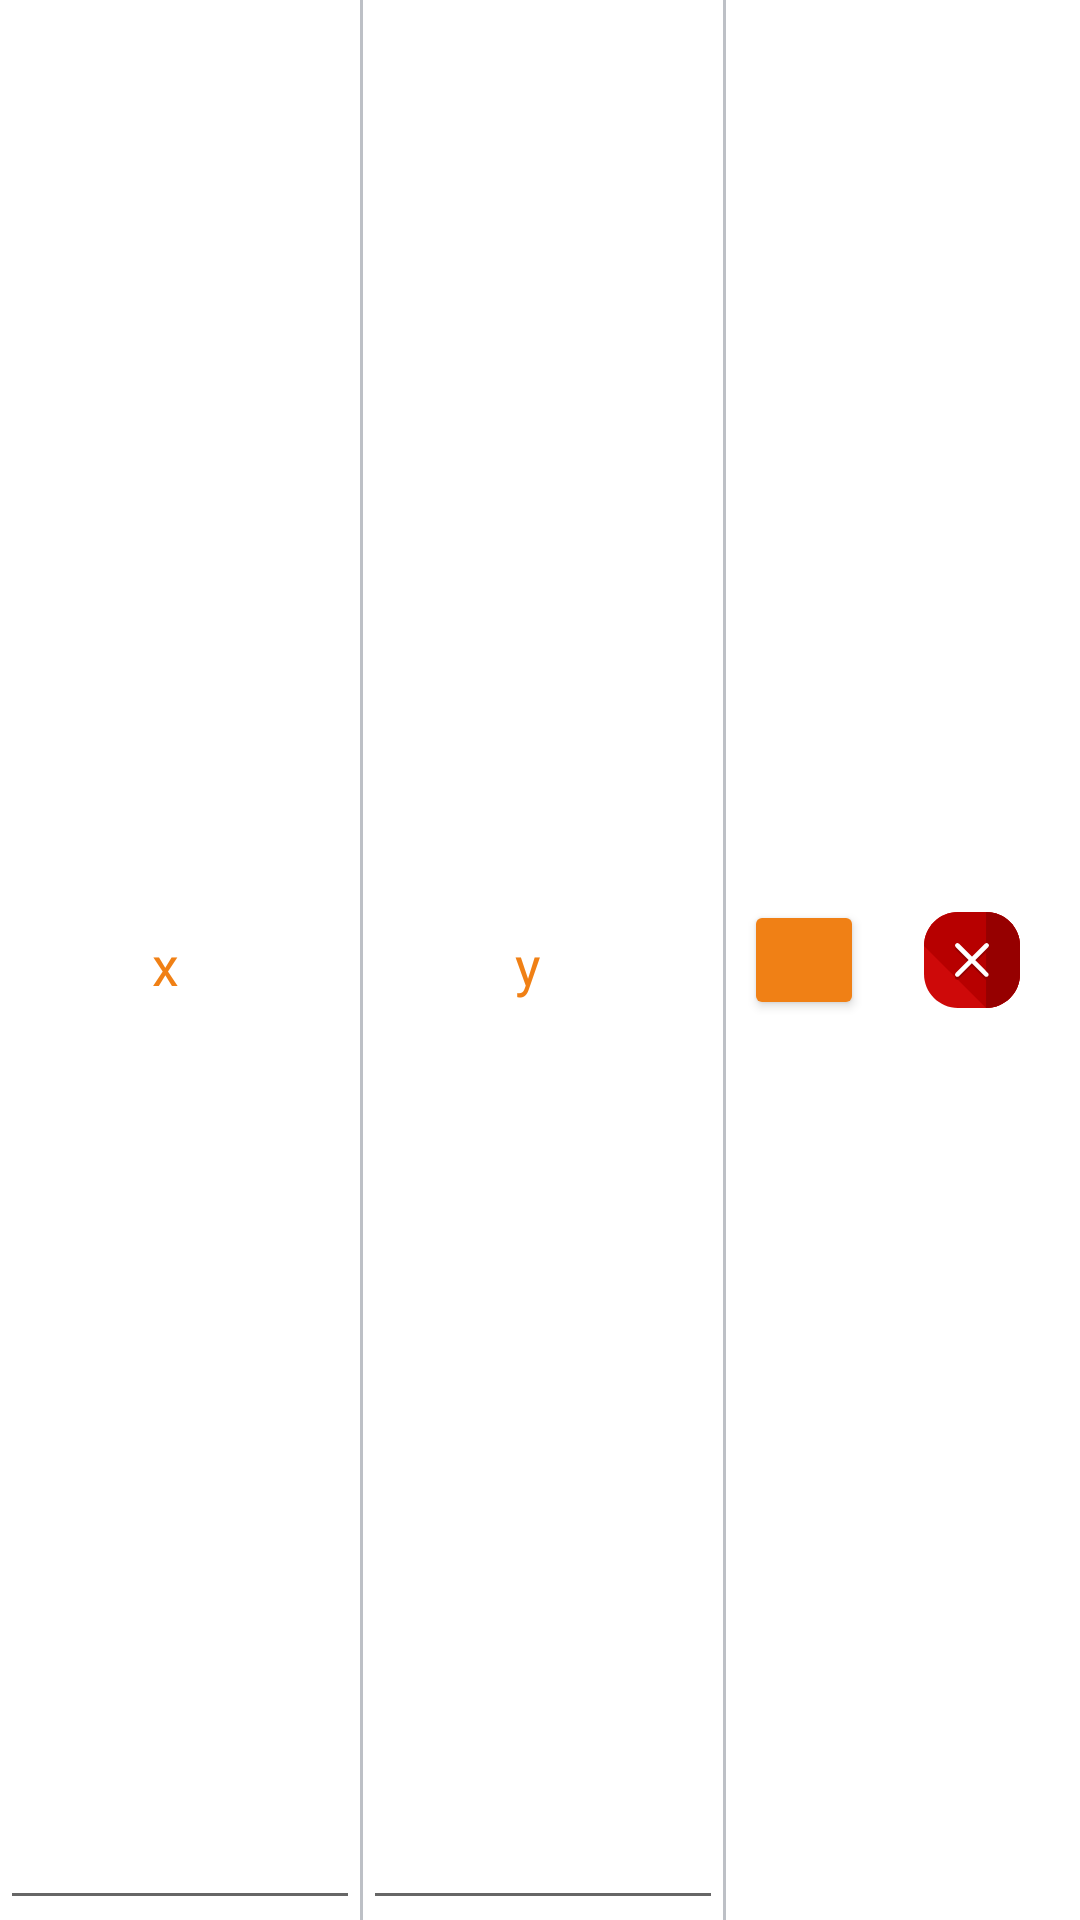

This screen was rendered from an Android layout file. Write that file and the resources it references.
<!-- AndroidManifest.xml: application theme AppTheme -->
<!-- res/layout/table_item.xml -->
<LinearLayout xmlns:android="http://schemas.android.com/apk/res/android"
    android:id="@+id/rowLayout"
    android:layout_width="match_parent"
    android:descendantFocusability="beforeDescendants"
    android:focusableInTouchMode="true"
    android:layout_height="50dp">

    <EditText
        android:id="@+id/xCell"
        android:layout_width="120dp"

        android:inputType="numberDecimal"
        android:focusable="false"
        android:layout_height="match_parent"
        android:layout_gravity="center"
        android:fontFamily="@font/comfortaa"
        android:gravity="center"
        android:paddingLeft="10dp"
        android:paddingRight="20dp"
        android:text="x"
        android:textColor="@color/colorOrange"
        android:textSize="18sp" />

    <View
        android:layout_width="1dp"
        android:layout_height="match_parent"
        android:background="@color/colorGray" />

    <EditText
        android:id="@+id/yCell"
        android:layout_width="120dp"
        android:inputType="numberDecimal"
        android:focusable="false"
        android:layout_height="match_parent"
        android:layout_gravity="center"
        android:layout_toEndOf="@id/xCell"
        android:fontFamily="@font/comfortaa"
        android:gravity="center"
        android:paddingLeft="10dp"
        android:paddingRight="20dp"
        android:text="y"
        android:textColor="#F08015"
        android:textSize="18sp" />

    <View
        android:layout_width="1dp"
        android:layout_height="match_parent"
        android:background="@color/colorGray" />

    
    <View
        android:layout_width="0dp"
        android:layout_height="0dp"
        android:layout_weight="1" />

    <Button
        android:id="@+id/colorButton"
        android:layout_width="40dp"
        android:layout_height="40dp"
        android:layout_gravity="center"
        android:layout_marginEnd="20dp"
        android:backgroundTint="#F08015" />

    <ImageButton
        android:id="@+id/deleteButton"
        android:layout_width="wrap_content"
        android:layout_height="wrap_content"
        android:layout_gravity="center"
        android:layout_marginEnd="20dp"
        android:background="@drawable/delete_drawable" />

</LinearLayout>
<!-- resources referenced by this layout -->
<resources>
  <color name="colorGray">#bdc0c6</color>
  <color name="colorOrange">#F08015</color>
  <!-- drawable delete_drawable (drawable) -->
  <vector android:height="32dp" android:viewportHeight="496"
      android:viewportWidth="496" android:width="32dp" xmlns:android="http://schemas.android.com/apk/res/android">
      <path android:fillColor="#CE0909" android:pathData="M496,320.8c0,96.8 -78.4,175.2 -175.2,175.2H175.2C78.4,496 0,417.6 0,320.8V175.2C0,78.4 78.4,0 175.2,0h145.6C417.6,0 496,78.4 496,175.2V320.8z"/>
      <path android:fillColor="#B70000" android:pathData="M0,175.2C0,78.4 78.4,0 175.2,0h145.6C417.6,0 496,78.4 496,175.2v145.6c0,96.8 -78.4,175.2 -175.2,175.2"/>
      <path android:fillColor="#960000" android:pathData="M320.8,0C417.6,0 496,78.4 496,175.2v145.6c0,96.8 -78.4,175.2 -175.2,175.2"/>
      <path android:fillColor="#960000" android:pathData="M264.8,262.4l67.2,-67.2c4.8,-4.8 4.8,-12 0,-16.8s-12,-4.8 -16.8,0L248,245.6l-67.2,-67.2c-4.8,-4.8 -12,-4.8 -16.8,0s-4.8,12 0,16.8l67.2,67.2L164,329.6c-4.8,4.8 -4.8,12 0,16.8c2.4,2.4 5.6,3.2 8,3.2s5.6,-0.8 8,-3.2l67.2,-67.2l67.2,67.2c2.4,2.4 5.6,3.2 8,3.2s5.6,-0.8 8,-3.2c4.8,-4.8 4.8,-12 0,-16.8L264.8,262.4z"/>
      <path android:fillColor="#FFFFFF" android:pathData="M264.8,248l67.2,-67.2c4.8,-4.8 4.8,-12 0,-16.8s-12,-4.8 -16.8,0L248,231.2L180.8,164c-4.8,-4.8 -12,-4.8 -16.8,0s-4.8,12 0,16.8l67.2,67.2L164,315.2c-4.8,4.8 -4.8,12 0,16.8c2.4,2.4 5.6,3.2 8,3.2s5.6,-0.8 8,-3.2l67.2,-67.2l67.2,67.2c2.4,2.4 5.6,3.2 8,3.2s5.6,-0.8 8,-3.2c4.8,-4.8 4.8,-12 0,-16.8L264.8,248z"/>
  </vector>
  <style name="AppTheme" parent="Theme.AppCompat.Light.DarkActionBar">
          
          <item name="colorPrimary">@color/colorPrimary</item>
          <item name="colorPrimaryDark">@color/colorPrimaryDark</item>
          <item name="colorAccent">@color/colorAccent</item>
          <item name="android:windowBackground">@android:color/background_light</item>
          <item name="android:colorBackground">@color/background_material_light</item>
      </style>
  <color name="colorPrimary">#3F51B5</color>
  <color name="colorPrimaryDark">#303F9F</color>
  <color name="colorAccent">#FF4081</color>
  <color name="background_material_light">#fafafa</color>
</resources>
